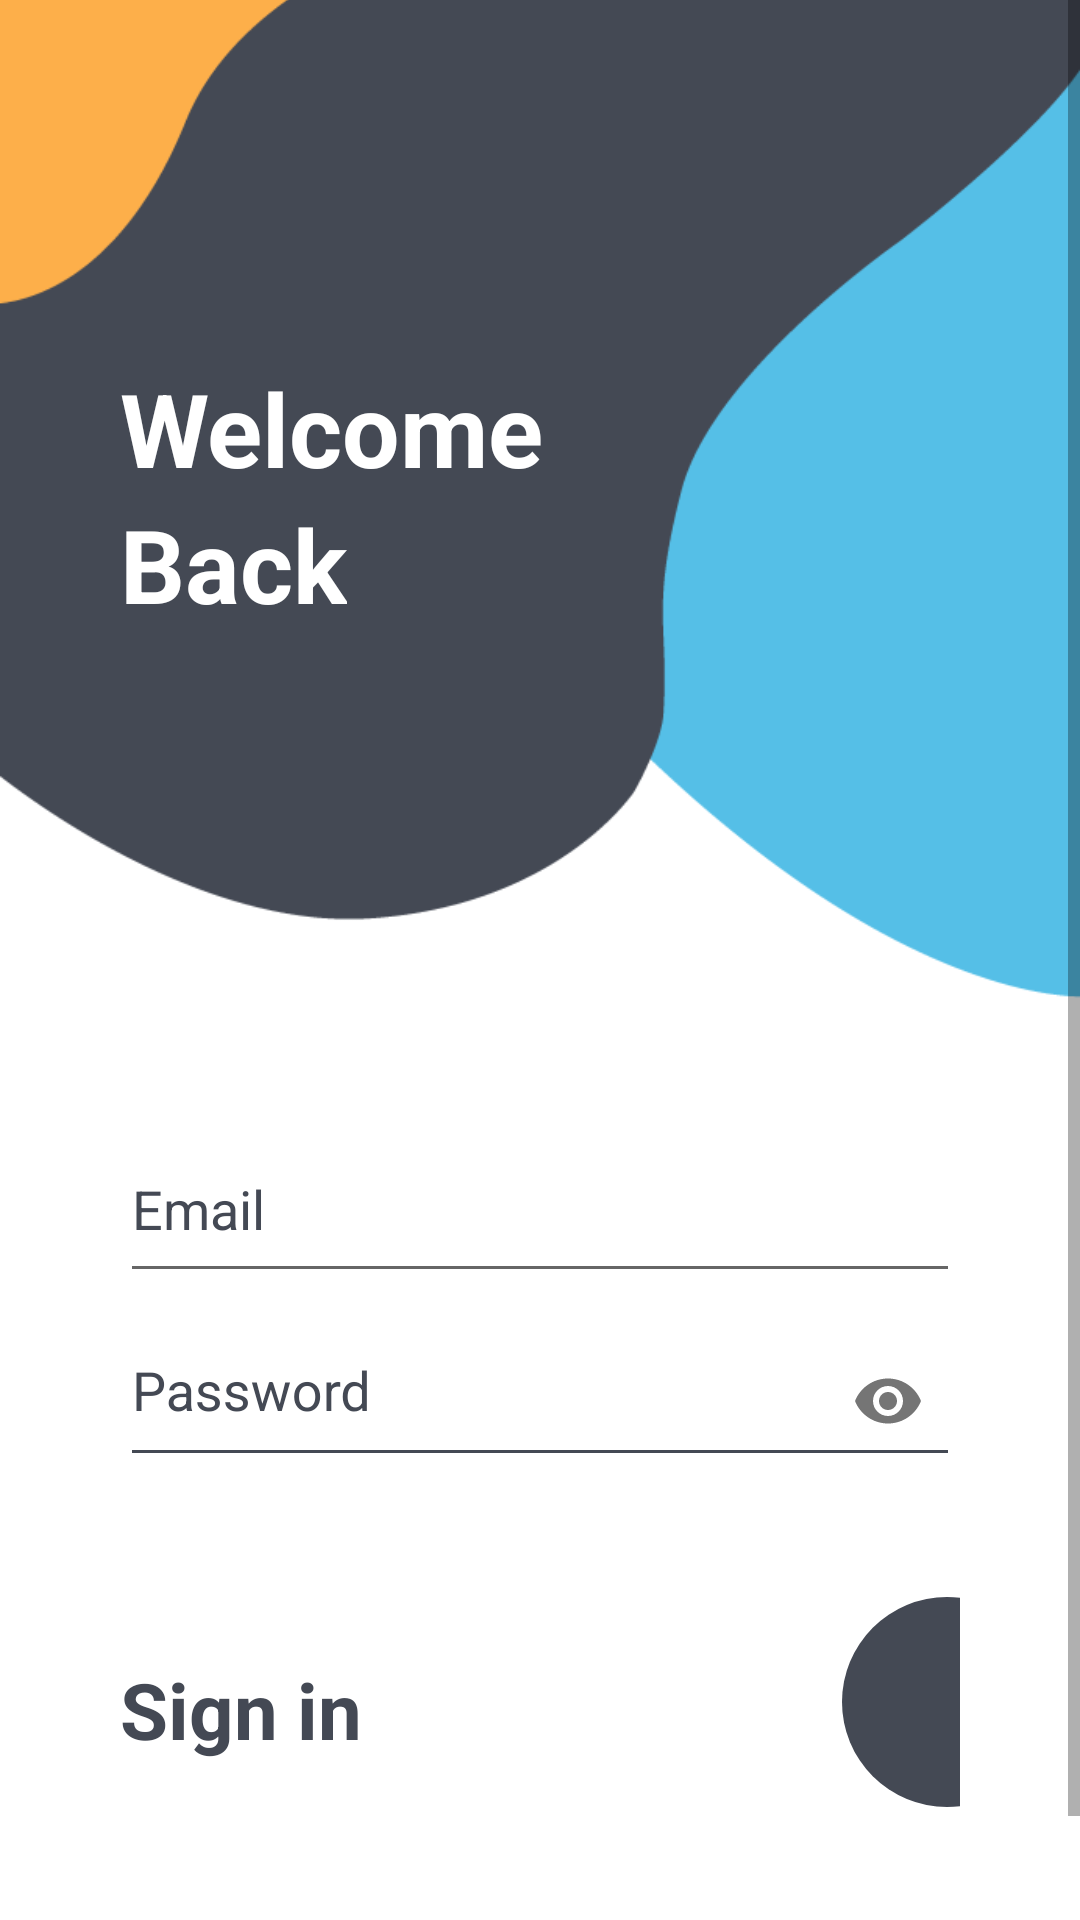

Reconstruct the res/layout file that produces this screen, plus the resources it refers to.
<!-- AndroidManifest.xml: application theme AppTheme -->
<!-- res/layout/activity_login.xml -->
<?xml version="1.0" encoding="utf-8"?>
<RelativeLayout xmlns:android="http://schemas.android.com/apk/res/android"
    xmlns:app="http://schemas.android.com/apk/res-auto"
    xmlns:tools="http://schemas.android.com/tools"
    android:layout_height="match_parent"
    android:layout_width="match_parent">

    <ImageView
        android:layout_width="match_parent"
        android:layout_height="match_parent"
        android:src="@drawable/bg_app_log"
        android:scaleType= "centerCrop" />

    <ScrollView
        android:layout_width="match_parent"
        android:layout_height="match_parent">
        <LinearLayout
            android:layout_height="match_parent"
            android:layout_width="match_parent"
            android:orientation="vertical"
            android:paddingLeft="40dp"
            android:paddingRight="40dp"
            android:paddingTop="120dp"
            tools:context=".RegisterActivity">

            <TextView
                android:layout_width="wrap_content"
                android:layout_height="wrap_content"
                android:text="Welcome"
                android:textColor="@color/white"
                android:textSize="34sp"
                android:textStyle="bold"/>
            <TextView
                android:layout_width="wrap_content"
                android:layout_height="wrap_content"
                android:text="Back"
                android:textColor="@color/white"
                android:textSize="34sp"
                android:textStyle="bold"
                android:paddingBottom="170dp"/>

            <EditText
                android:id="@+id/email_login"
                android:layout_width="match_parent"
                android:layout_height="wrap_content"
                android:ems="10"
                android:paddingBottom="16sp"
                android:hint="Email"
                android:textColorHint="@color/gray"
                app:backgroundTint="@color/gray"
                android:inputType="textEmailAddress" />

            <com.google.android.material.textfield.TextInputLayout
                android:layout_width="match_parent"
                android:layout_height="wrap_content"
                app:passwordToggleEnabled="true"
                android:textColorHint="@color/gray">

                <com.google.android.material.textfield.TextInputEditText
                    android:id="@+id/pwd_login"
                    android:layout_width="match_parent"
                    android:layout_height="wrap_content"
                    android:ems="10"
                    android:paddingBottom="16sp"
                    android:hint="Password"
                    android:textColorHint="@color/gray"
                    app:backgroundTint="@color/gray"
                    android:inputType="textPassword" />
            </com.google.android.material.textfield.TextInputLayout>


            <LinearLayout
                android:layout_width="match_parent"
                android:layout_height="wrap_content"
                android:orientation="horizontal"
                android:paddingTop="40dp">

                <TextView
                    android:id="@+id/text"
                    android:layout_width="wrap_content"
                    android:layout_height="wrap_content"
                    android:text="Sign in"
                    android:textColor="@color/gray"
                    android:textStyle="bold"
                    android:textSize="26sp"
                    android:paddingTop="20dp"/>

                <ImageView
                    android:id="@+id/login"
                    android:padding="20dp"
                    android:layout_width="70dp"
                    android:layout_height="70dp"
                    android:layout_marginLeft="160dp"
                    android:background="@drawable/magnitude_circle"
                    app:srcCompat="@drawable/next"
                    android:contentDescription="TODO" />

            </LinearLayout>

            <LinearLayout
                android:layout_width="match_parent"
                android:layout_height="wrap_content"
                android:orientation="horizontal" >
            <TextView
                android:id="@+id/register_link"
                android:layout_width="wrap_content"
                android:layout_height="wrap_content"
                android:paddingTop="50dp"
                android:textSize="18sp"
                android:text="@string/sign_up"
                android:textColor="@color/gray" />
            <TextView
                android:id="@+id/forgot_pwd"
                android:layout_width="match_parent"
                android:layout_height="wrap_content"
                android:gravity="end"
                android:paddingTop="50dp"
                android:textSize="18sp"
                android:text="@string/forgot"
                android:textColor="@color/gray" />

            </LinearLayout>

        </LinearLayout>
    </ScrollView>
</RelativeLayout>
<!-- resources referenced by this layout -->
<resources>
  <color name="gray">#444954</color>
  <color name="white">#FFFFFF</color>
  <!-- drawable bg_app_log: png bitmap (drawable, 14844 bytes) -->
  <!-- drawable magnitude_circle (drawable) -->
  <?xml version="1.0" encoding="utf-8"?>
  <shape xmlns:android="http://schemas.android.com/apk/res/android"
      android:shape="oval">
      <solid android:color="#444954" />
      <size
          android:width="36dp"
          android:height="36dp" />
      <corners android:radius="18dp" />
  </shape>
  <string name="forgot"><u>Forgot Password</u></string>
  <string name="sign_up"><u>Sign up</u></string>
  <style name="AppTheme" parent="Theme.AppCompat.Light.NoActionBar">
          
          <item name="colorPrimary">@color/colorPrimary</item>
          <item name="colorPrimaryDark">@color/colorPrimaryDark</item>
          <item name="colorAccent">@color/colorAccent</item>
          <item name="android:autofilledHighlight">@android:color/transparent</item>
      </style>
  <color name="colorPrimary">#9E9E9E</color>
  <color name="colorPrimaryDark">#616161</color>
  <color name="colorAccent">#607D8B</color>
</resources>
